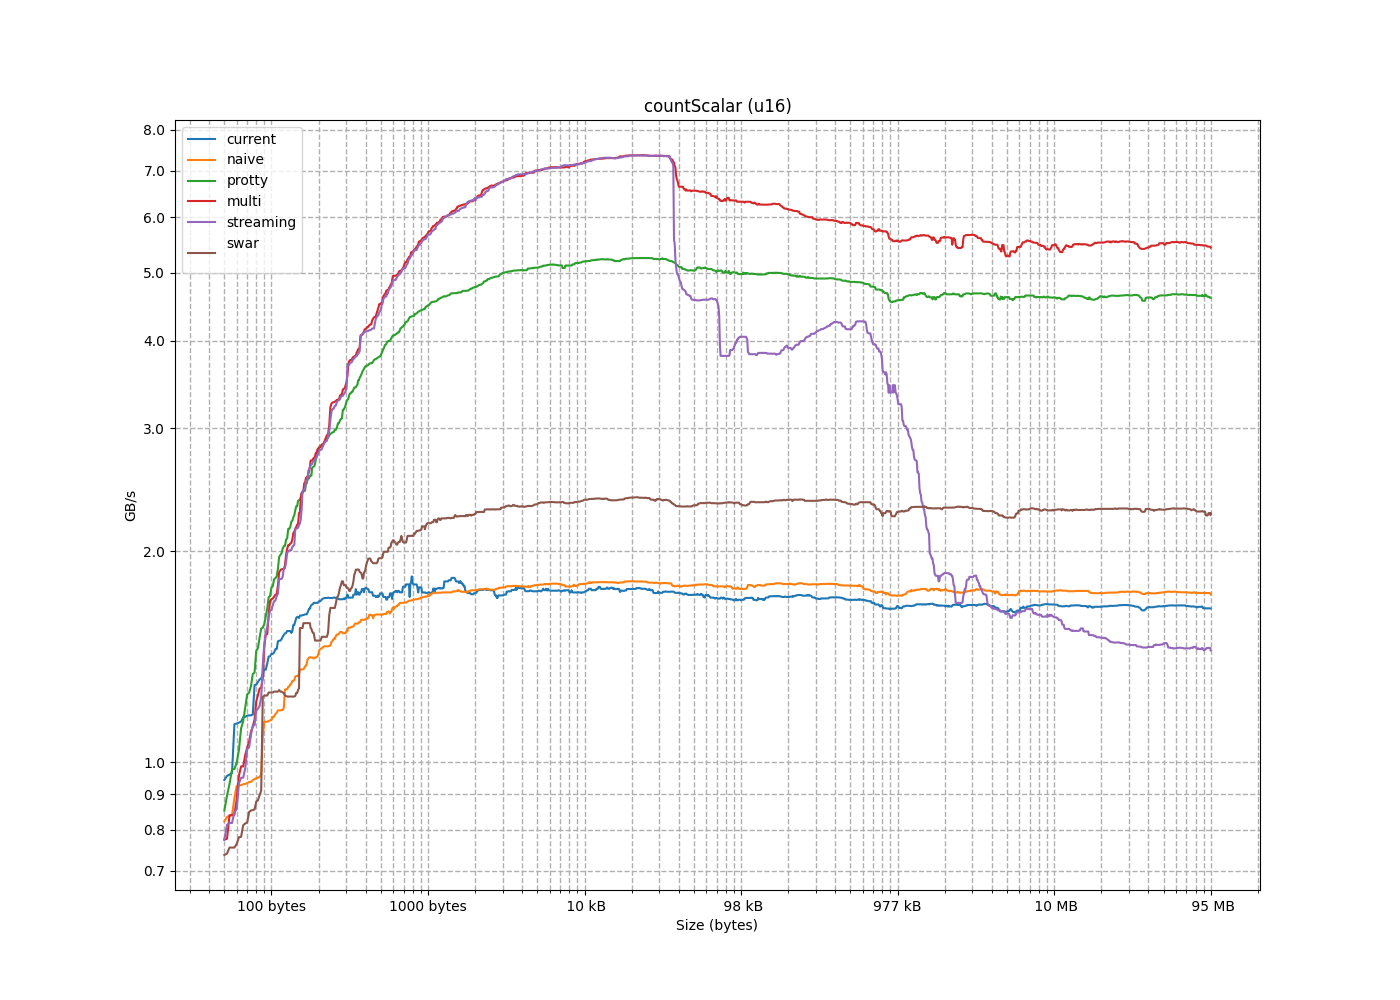

Data behind this chart, as committed beside it:
size, current, naive, protty, multi, streaming, swar
2, 0.1457, 0.2828, 0.2839, 0.2855, 0.2834, 0.284
4, 0.2554, 0.4443, 0.5682, 0.5679, 0.5678, 0.5701
6, 0.3293, 0.5418, 0.8524, 0.8567, 0.8522, 0.8493
8, 0.4101, 0.615, 0.4998, 0.4804, 0.4918, 0.5151
10, 0.5128, 0.6626, 0.6032, 0.6032, 0.6042, 0.4734
12, 0.5423, 0.7019, 0.727, 0.7217, 0.722, 0.5187
14, 0.5952, 0.731, 0.8434, 0.8411, 0.8482, 0.5546
16, 0.623, 0.7574, 0.9986, 0.9935, 0.9926, 0.695
18, 0.8771, 0.7776, 0.5332, 0.4566, 0.4557, 0.6283
20, 0.8705, 0.7737, 0.5957, 0.5165, 0.5039, 0.6525
22, 0.8972, 0.813, 0.6534, 0.5682, 0.5542, 0.6767
24, 0.8989, 0.823, 0.7382, 0.6399, 0.6199, 0.7823
26, 0.9557, 0.8384, 0.7721, 0.6642, 0.6547, 0.7198
28, 0.965, 0.8169, 0.8132, 0.7229, 0.6999, 0.7312
30, 0.9429, 0.8396, 0.8953, 0.771, 0.701, 0.7402
32, 0.9601, 0.9301, 0.9775, 0.8398, 0.8134, 0.8199
34, 1.133, 0.9249, 0.9313, 0.775, 0.7749, 0.755
36, 1.161, 0.9271, 0.9764, 0.7771, 0.8185, 0.7643
38, 1.136, 0.8349, 1.041, 0.8854, 0.8563, 0.7811
40, 1.143, 0.8889, 1.118, 0.9568, 0.9328, 0.8783
42, 1.165, 0.9336, 1.144, 0.9861, 0.95, 0.8172
44, 1.159, 0.9455, 1.198, 1.023, 0.9796, 0.8127
46, 1.166, 0.9425, 1.25, 1.07, 1.05, 0.7368
48, 1.169, 0.937, 1.343, 1.124, 1.128, 0.8973
50, 1.355, 0.9368, 1.257, 1.049, 1.045, 0.8485
52, 1.338, 0.9536, 1.284, 1.105, 1.094, 0.8527
54, 1.312, 0.9486, 1.336, 1.15, 1.129, 0.8542
56, 1.316, 0.9265, 1.442, 1.221, 1.203, 0.9104
58, 1.301, 0.9307, 1.456, 1.246, 1.185, 0.7202
60, 1.139, 0.9596, 1.506, 1.277, 1.238, 0.8821
62, 1.289, 0.9501, 1.556, 1.317, 1.192, 0.8558
64, 1.29, 1.242, 1.658, 1.274, 1.375, 1.494
66, 1.451, 1.09, 1.551, 1.523, 1.474, 1.239
68, 1.45, 1.21, 1.575, 1.461, 1.53, 1.343
70, 1.428, 1.161, 1.615, 1.626, 1.559, 1.337
72, 1.384, 1.197, 1.72, 1.699, 1.648, 1.409
74, 1.136, 1.186, 1.727, 1.709, 1.648, 1.29
76, 1.435, 1.187, 1.776, 1.738, 1.725, 1.286
78, 1.417, 1.172, 1.825, 1.723, 1.698, 1.287
80, 1.415, 1.176, 1.842, 1.887, 1.826, 1.368
82, 1.565, 1.162, 1.784, 1.713, 1.676, 1.261
84, 1.555, 1.144, 1.832, 1.734, 1.701, 1.271
86, 1.52, 1.142, 1.888, 1.788, 1.74, 1.257
88, 1.499, 1.149, 1.965, 1.879, 1.841, 1.331
90, 1.511, 1.147, 1.976, 1.868, 1.827, 1.245
92, 1.032, 1.139, 1.988, 1.887, 1.891, 1.24
94, 1.491, 1.138, 2.035, 1.508, 1.611, 1.243
96, 1.488, 1.381, 2.087, 2.042, 2.001, 1.302
98, 1.618, 1.338, 2.019, 1.886, 1.827, 1.24
100, 1.612, 1.325, 2.037, 1.911, 1.893, 1.241
102, 1.367, 1.327, 2.079, 1.977, 1.929, 1.227
104, 1.53, 1.339, 2.154, 2.042, 2.007, 1.275
106, 1.589, 1.307, 2.168, 2.057, 2.007, 1.197
108, 1.571, 1.311, 2.207, 2.081, 2.009, 1.217
110, 1.539, 1.306, 2.254, 2.134, 2.029, 1.212
112, 1.527, 1.183, 2.321, 2.167, 2.158, 1.268
114, 1.15, 1.292, 2.212, 2.053, 1.989, 1.201
116, 1.659, 1.295, 2.238, 2.016, 2.037, 1.214
118, 1.638, 1.281, 2.29, 2.125, 2.044, 1.189
120, 1.622, 1.282, 2.363, 2.184, 2.157, 1.255
... 1,304 more rows
